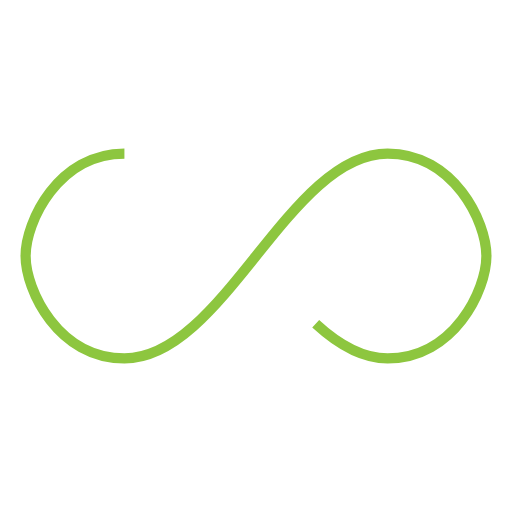
t = 0.00 s
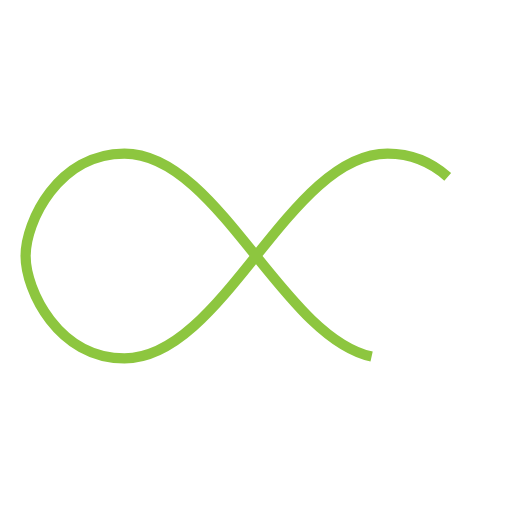
t = 0.25 s
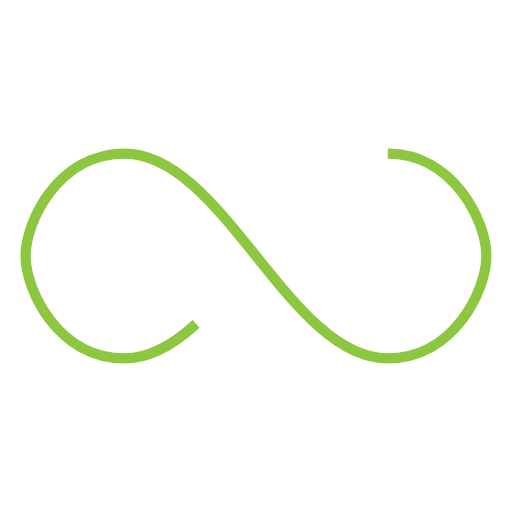
t = 0.50 s
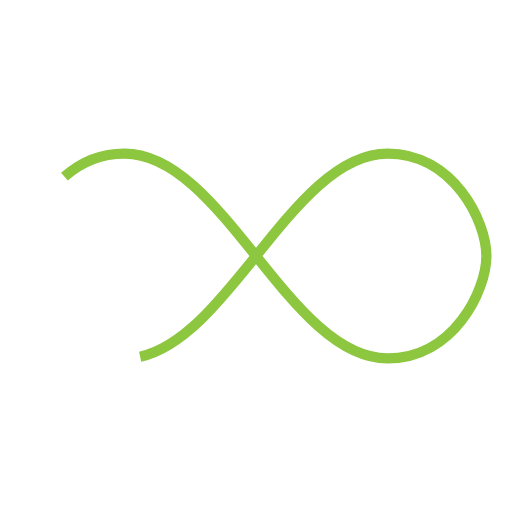
t = 0.75 s

The animated SVG that drew these frames (rendered in a browser with its animation timeline set to each time). Animation: 1 SMIL element (animate=1); one cycle of 1.00 s, repeats indefinitely.

<svg xmlns="http://www.w3.org/2000/svg" width="100px" height="100px" viewBox="0 0 100 100" preserveAspectRatio="xMidYMid"><path fill="none" d="M24.3,30C11.4,30,5,43.3,5,50s6.4,20,19.3,20c19.3,0,32.1-40,51.4-40 C88.6,30,95,43.3,95,50s-6.4,20-19.3,20C56.4,70,43.6,30,24.3,30z" stroke="#8dc63f" stroke-width="2" stroke-dasharray="205.271142578125 51.317785644531256"><animate attributeName="stroke-dashoffset" calcMode="linear" values="0;256.58892822265625" keyTimes="0;1" dur="1" begin="0s" repeatCount="indefinite"/></path></svg>